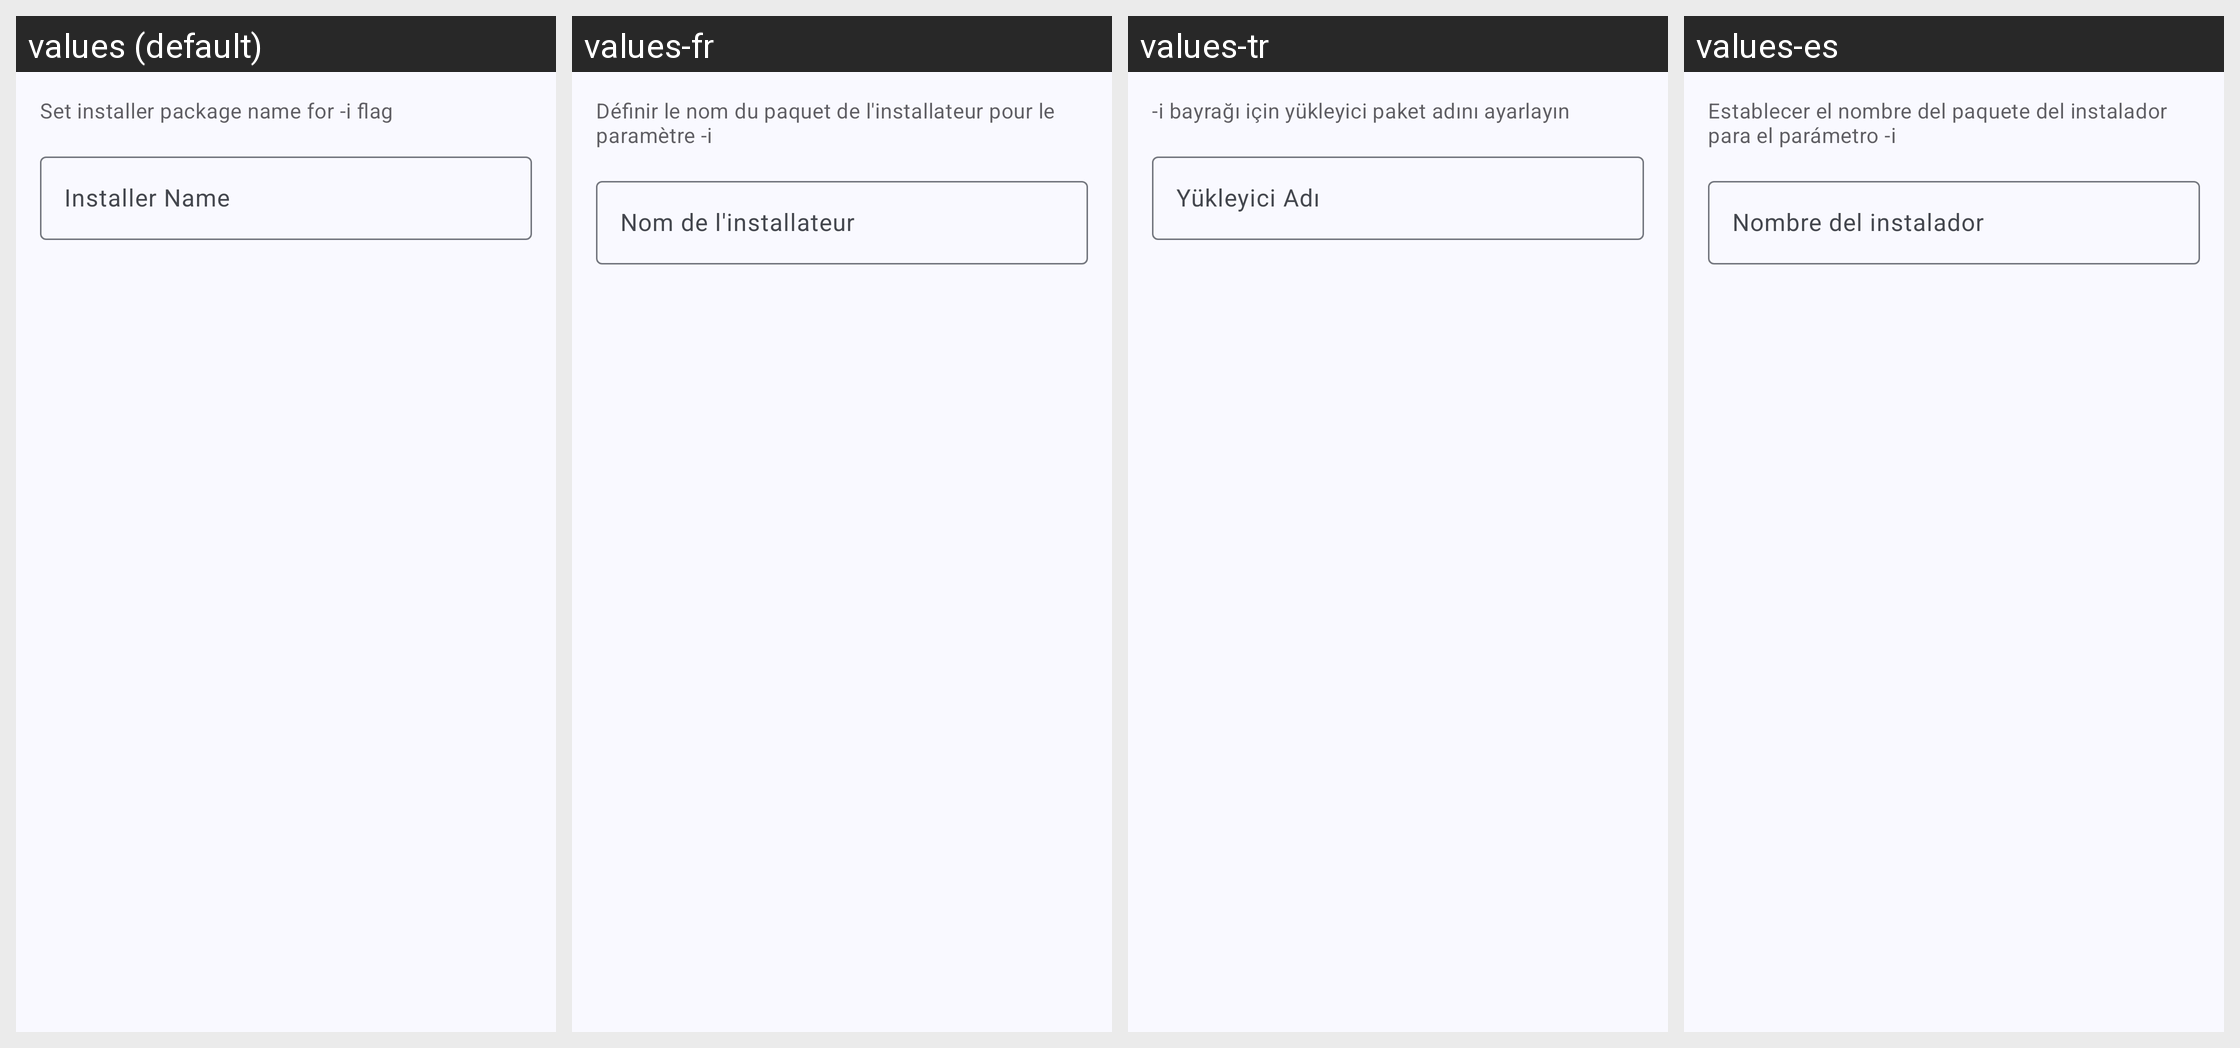

Here is an Android app screen in its default locale and in the app's own translations. Write out the translated-string differences for the strings that appear on this screen.
Android screen res/layout/dialog_installer_name.xml rendered under 4 locales, left to right: values (default), values-fr, values-tr, values-es. Device: Nexus 5 (rendered at 1080×1920; each locale shown at half size, 540×960, under a caption strip naming it); theme Theme.BugeAppManager.
Other locales in the repository, not shown: values-ar, values-de, values-ja, values-ko, values-pt, values-pt-rBR, values-ru, values-uk, values-zh, values-zh-rTW.
Strings drawn on this screen, with the default value and each locale's value (text and hints the layout hard-codes, and strings that could not be matched under every locale, appear in the picture but are not listed):

install_installer_name_summary
  values: Set installer package name for -i flag
  values-fr: Définir le nom du paquet de l'installateur pour le paramètre -i
  values-tr: -i bayrağı için yükleyici paket adını ayarlayın
  values-es: Establecer el nombre del paquete del instalador para el parámetro -i

install_installer_name
  values: Installer Name
  values-fr: Nom de l'installateur
  values-tr: Yükleyici Adı
  values-es: Nombre del instalador
